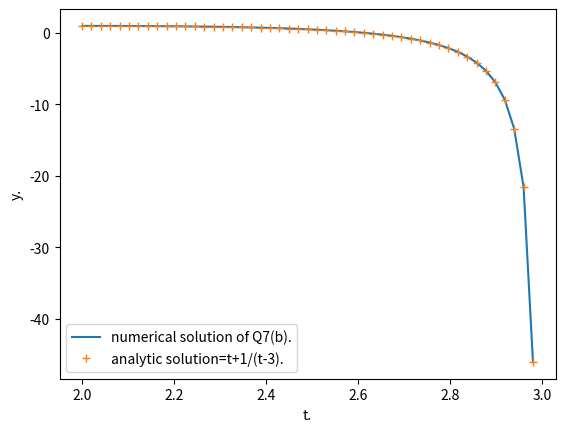

Source code (Python):
import numpy as np 
import scipy.integrate as i
import matplotlib.pyplot as plt 

def f2(t,y):
  return 1-(t-y)**2
n=i.solve_ivp(f2,[2,3],[1],t_eval=np.linspace(2,3)) 

plt.plot(n.t,n.y[0],label='numerical solution of Q7(b).') 
plt.plot(n.t,n.t+1/(n.t-3),'+',label='analytic solution=t+1/(t-3).')    
plt.xlabel('t.')
plt.ylabel('y.')
plt.legend();plt.show() 